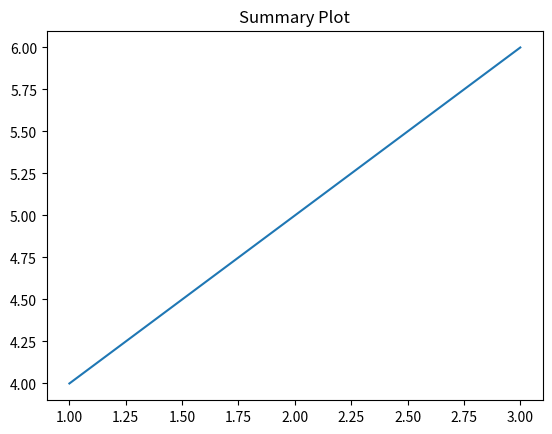

Here is the Python script that generated this plot: (Note: this script raises an exception after producing the figure.)
import matplotlib.pyplot as plt

print("Creating plots...")

plt.plot([1,2,3], [4,5,6])
plt.title("Summary Plot")
plt.savefig("data/summary_plot.png")

print("Plot saved.")

import os
os.system("python cluster.py")
